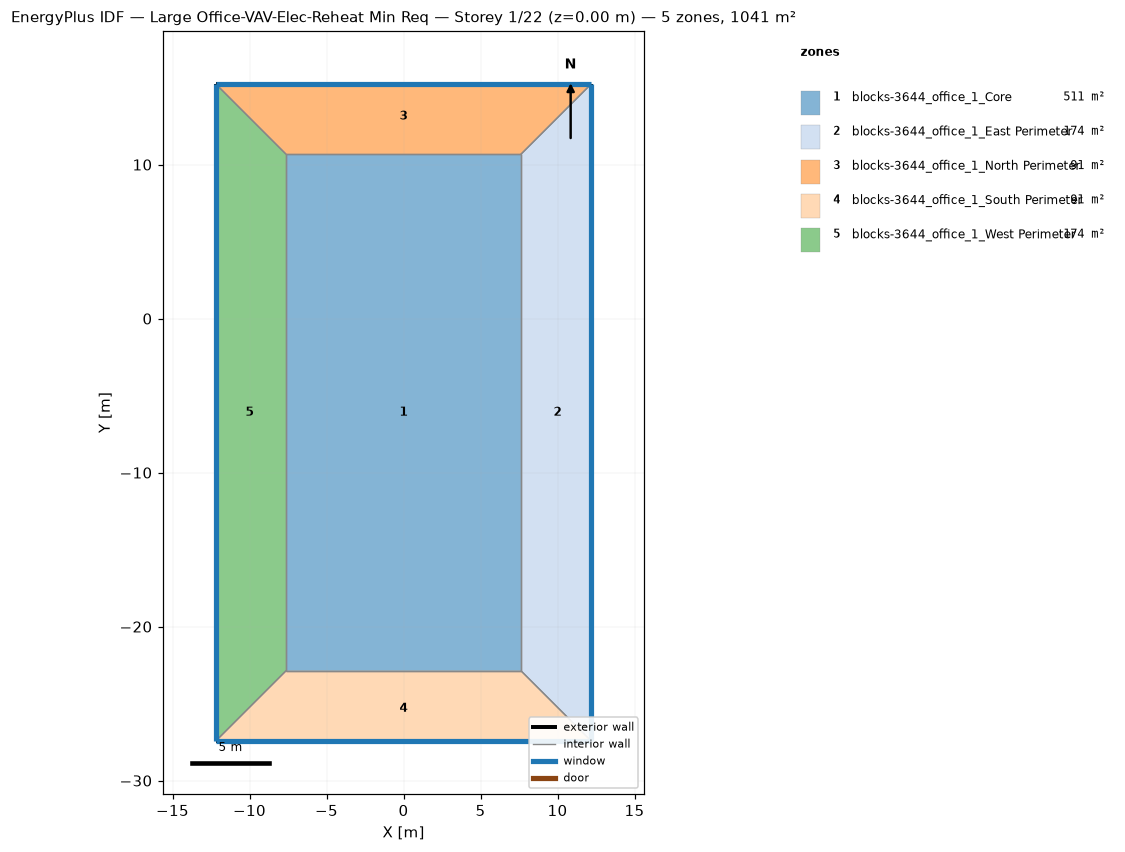
=== STOREY PLAN SPEC (per zone: floor XY polygon, exterior-wall plan segments, windows/doors) ===
zone 1: blocks-3644_office_1_Core  (511.0 m²)
  floor: (-7.62, -22.86) (-7.62, 10.67) (7.62, 10.67) (7.62, -22.86)
  interior walls: 4
zone 2: blocks-3644_office_1_East Perimeter  (174.2 m²)
  floor: (12.19, 15.24) (12.19, -27.43) (7.62, -22.86) (7.62, 10.67)
  exterior wall: (12.19, -27.43) – (12.19, 15.24)  [42.7 m]
    window: (12.19, -27.41) – (12.19, 15.21)  [46.8 m²]
  interior walls: 3
zone 3: blocks-3644_office_1_North Perimeter  (90.6 m²)
  floor: (-12.19, 15.24) (12.19, 15.24) (7.62, 10.67) (-7.62, 10.67)
  exterior wall: (12.19, 15.24) – (-12.19, 15.24)  [24.4 m]
    window: (12.17, 15.24) – (-12.17, 15.24)  [26.8 m²]
  interior walls: 3
zone 4: blocks-3644_office_1_South Perimeter  (90.6 m²)
  floor: (12.19, -27.43) (-12.19, -27.43) (-7.62, -22.86) (7.62, -22.86)
  exterior wall: (-12.19, -27.43) – (12.19, -27.43)  [24.4 m]
    window: (-12.17, -27.43) – (12.17, -27.43)  [26.8 m²]
  interior walls: 3
zone 5: blocks-3644_office_1_West Perimeter  (174.2 m²)
  floor: (-12.19, -27.43) (-12.19, 15.24) (-7.62, 10.67) (-7.62, -22.86)
  exterior wall: (-12.19, 15.24) – (-12.19, -27.43)  [42.7 m]
    window: (-12.19, 15.21) – (-12.19, -27.41)  [46.8 m²]
  interior walls: 3

=== DERIVED (storey summary) ===
Building: Large Office-VAV-Elec-Reheat Min Req
Storey: 1 of 22  (floor level z = 0.00 m)
Storey gross floor area: 1040.5 m²
Zones on this storey: 5
  - blocks-3644_office_1_Core: floor 511.0 m²
  - blocks-3644_office_1_East Perimeter: floor 174.2 m²; exterior wall 42.7 m (117.1 m²); 1 window(s) 46.8 m²; WWR 40.0%
  - blocks-3644_office_1_North Perimeter: floor 90.6 m²; exterior wall 24.4 m (66.9 m²); 1 window(s) 26.8 m²; WWR 40.0%
  - blocks-3644_office_1_South Perimeter: floor 90.6 m²; exterior wall 24.4 m (66.9 m²); 1 window(s) 26.8 m²; WWR 40.0%
  - blocks-3644_office_1_West Perimeter: floor 174.2 m²; exterior wall 42.7 m (117.1 m²); 1 window(s) 46.8 m²; WWR 40.0%
Zone adjacency (shared interzone walls):
  - blocks-3644_office_1_Core ↔ blocks-3644_office_1_East Perimeter
  - blocks-3644_office_1_Core ↔ blocks-3644_office_1_North Perimeter
  - blocks-3644_office_1_Core ↔ blocks-3644_office_1_South Perimeter
  - blocks-3644_office_1_Core ↔ blocks-3644_office_1_West Perimeter
  - blocks-3644_office_1_East Perimeter ↔ blocks-3644_office_1_North Perimeter
  - blocks-3644_office_1_East Perimeter ↔ blocks-3644_office_1_South Perimeter
  - blocks-3644_office_1_North Perimeter ↔ blocks-3644_office_1_West Perimeter
  - blocks-3644_office_1_South Perimeter ↔ blocks-3644_office_1_West Perimeter